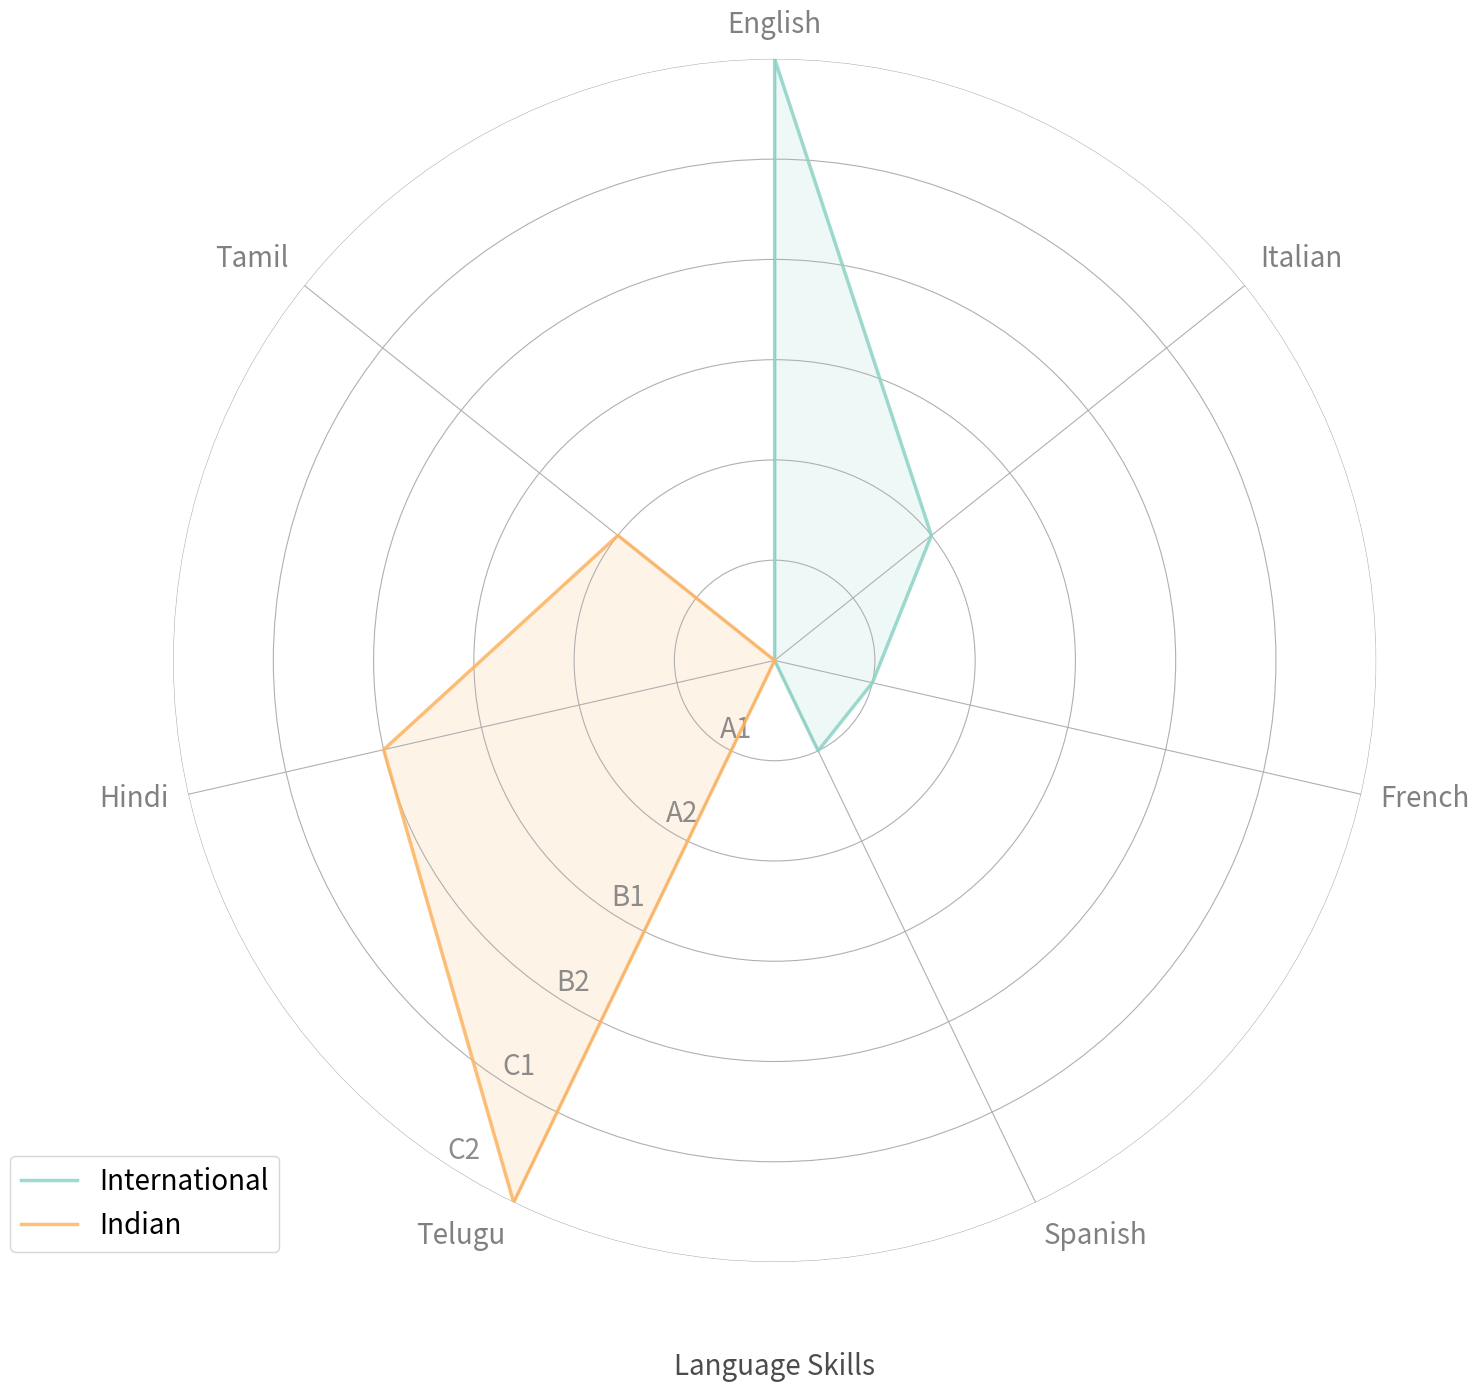
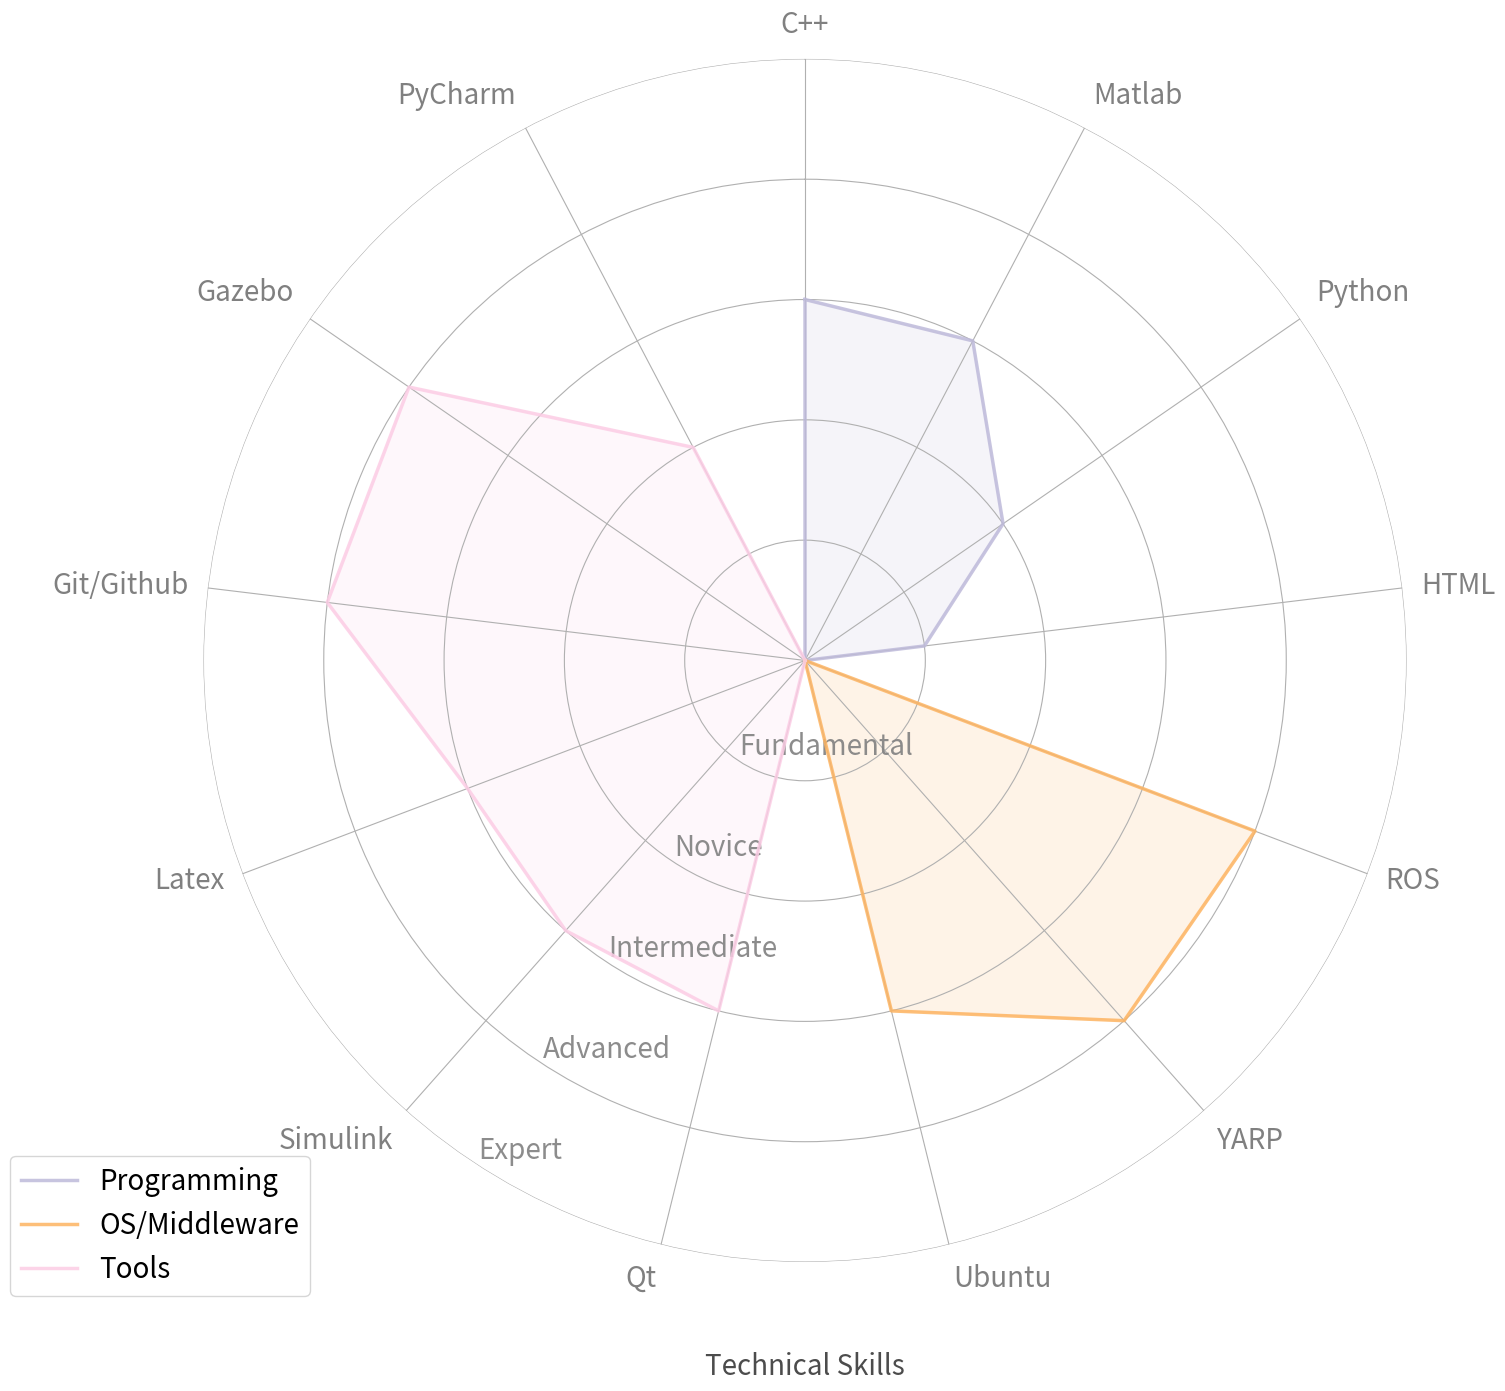
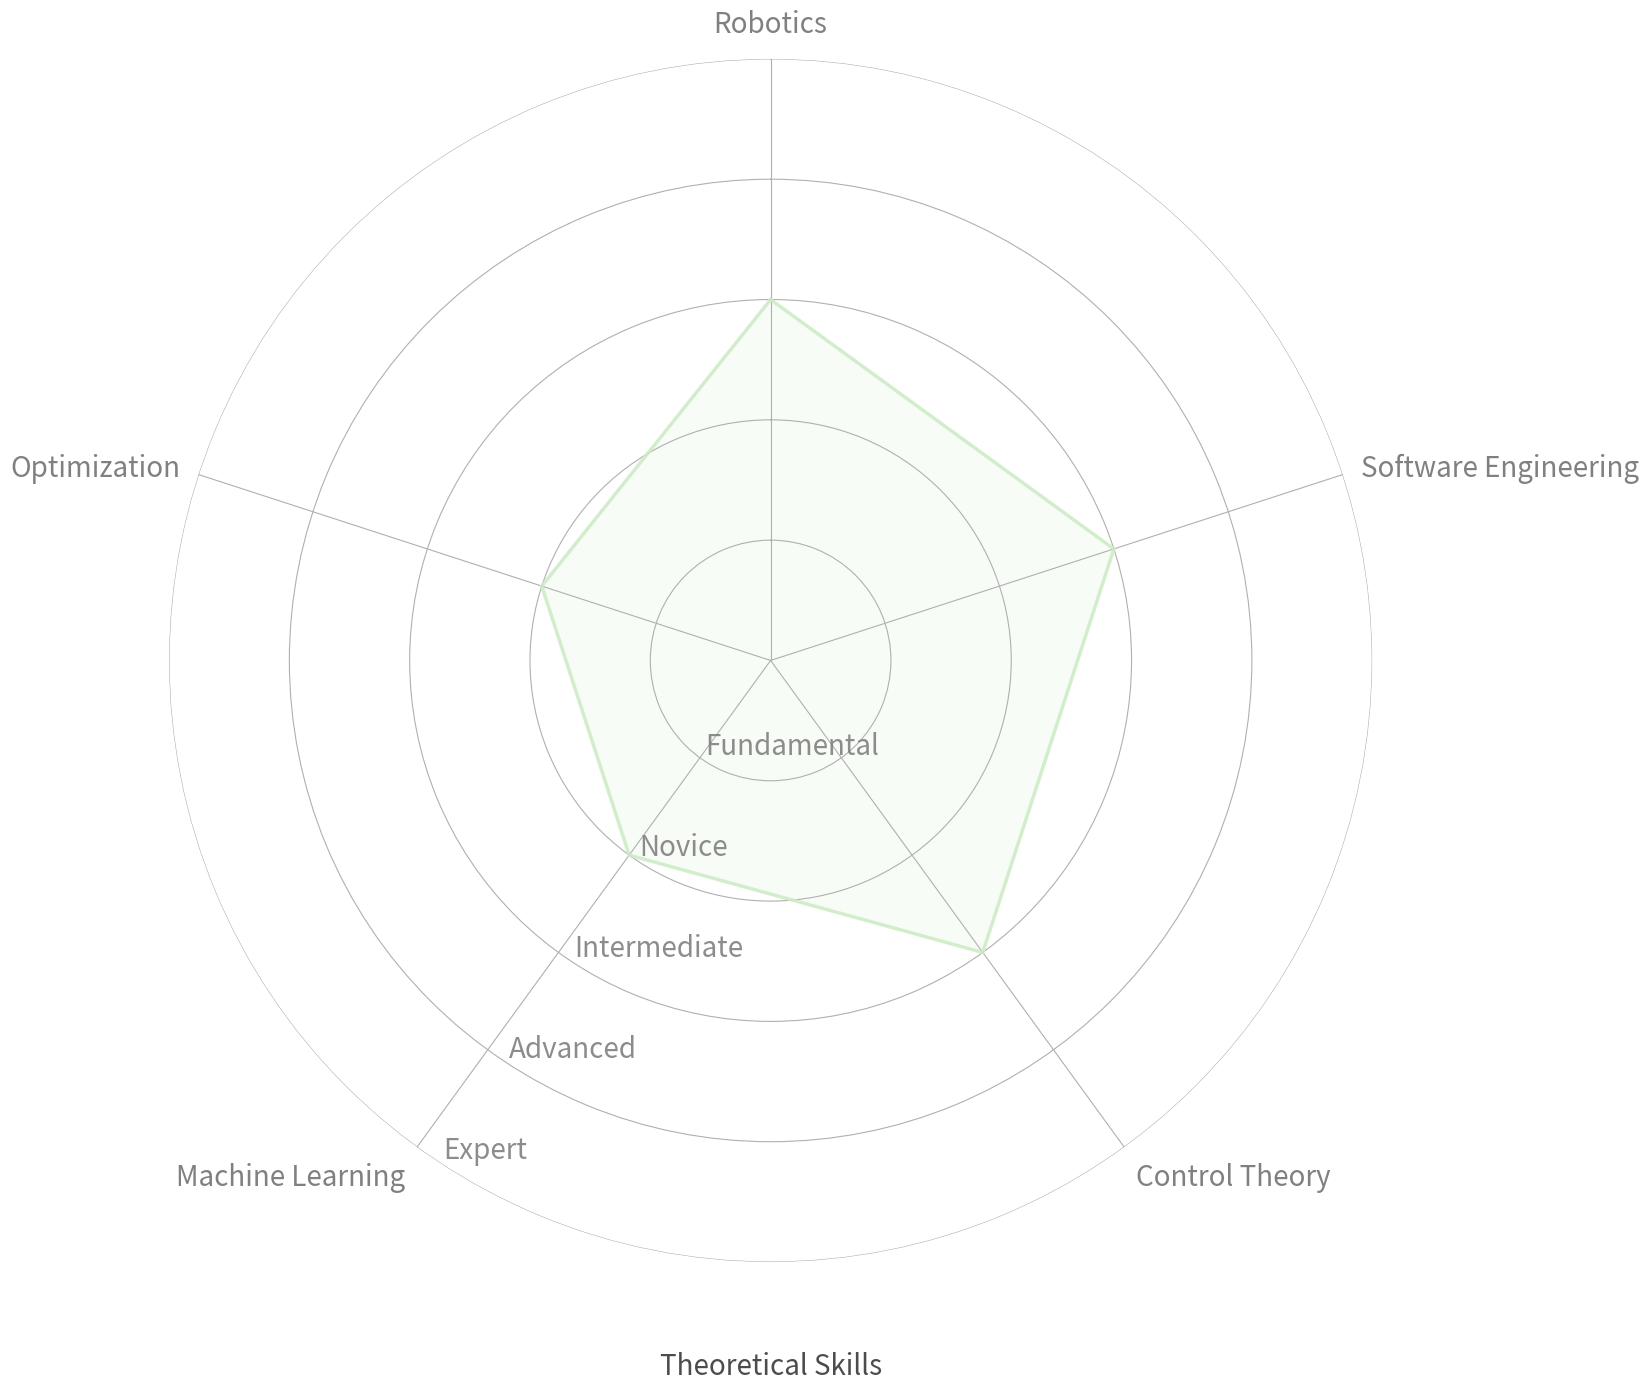

These charts were generated, in order, by the following Python code:
"""
A python script to plot skills on a radar plot

Author: Yeshasvi Tirupachuri
Email: yeshasvitvs@gmail.com

"""

#######################################################################
## TODO: Make dependencies automatic installation
## TODO: Add arguments for options e.g. languages, technologies, theory
## TODO: Add argument for sending a CSV file
#######################################################################

import matplotlib.pyplot as plt
import numpy as np
import pandas as pd
from math import pi

# Create a color palette
color = plt.cm.get_cmap("Set3", 20)

def adjust_xticks(ax):
    for theta, xlabel in zip(ax.get_xticks(), ax.get_xticklabels()):
        theta = theta * ax.get_theta_direction() + ax.get_theta_offset()
        theta = np.pi / 2 - theta
        y, x = np.cos(theta), np.sin(theta)
        if x >= 0.1:
            xlabel.set_horizontalalignment('left')
        if x <= -0.1:
            xlabel.set_horizontalalignment('right')
        if y >= 0.5:
            xlabel.set_verticalalignment('bottom')
        if y <= -0.5:
            xlabel.set_verticalalignment('top')

def adjust_yticks(ax):
    for ytick, ylabel in zip(ax.get_yticks(), ax.get_yticklabels()):
        ylabel.set_position((10, 0))

def plot_radar(df, title, size, linewidth, titlesize,  ytickslen, yticks, colors=''):

    # Get language categories
    catergories = list(df)[1:]
    N = len(catergories)

    # Get labels
    labels = df['group'].tolist()

    # Divide plot for categories
    angles = [n / float(N) * 2 * pi for n in range(N)]
    angles += angles[:1]

    # Initialize figure
    dpi = 96
    plt.figure(figsize=(1500 / dpi, 1500 / dpi), dpi=dpi)

    # Initialise the radar plot
    ax = plt.subplot(111, polar=True, frameon=False)

    # If you want the first axis to be on top:
    ax.set_theta_offset(pi / 2)
    ax.set_theta_direction(-1)

    # Draw one axe per variable + add labels labels yet
    plt.xticks(angles[:-1], catergories, color="grey", size=size)
    adjust_xticks(ax)

    # Draw ylabels
    ax.set_rlabel_position(0)
    plt.yticks([*range(1, ytickslen+1, 1)], yticks, color="grey", alpha=0.9, size=size)
    plt.ylim(0, ytickslen)
    adjust_yticks(ax)

    for i in range(len(df)):

        values = df.loc[i].drop('group').values.flatten().tolist()
        values += values[:1]

        ax.plot(angles, values, color=colors[i], alpha=0.85, linewidth=linewidth, linestyle='solid', label=labels[i])
        ax.fill(angles, values, color=colors[i], alpha=0.15)

    if len(df) > 1:
        # Add legend
        plt.legend(loc='upper right', bbox_to_anchor=(0.1, 0.1), fontsize=size)

    # Add title
    plt.title(title, loc='center', size=titlesize, y=-0.1, alpha=0.7)


    plt.show()

# General variables
linewidth = 2.5
fontsize  = 20
titlesize = 20

# Languages dataframe
# [ A1 - 1, A2 - 2, B1 - 3, B2 - 4, C1- 5, C2 - 6]
languages_df = pd.DataFrame({
    'group':   ['International', 'Indian'],
    'English': [6, 0],
    'Italian': [2, 0],
    'French':  [1, 0],
    'Spanish': [1, 0],
    'Telugu':  [0, 6],
    'Hindi':   [0, 4],
    'Tamil':   [0, 2]
})

ytickslen = 6
yticks = ["A1", "A2", "B1", "B2", "C1", "C2"]

# Create Languages plot
plot_radar(languages_df, "Language Skills", fontsize, linewidth, titlesize, ytickslen, yticks, colors=[color(0), color(8)])

# Technologies dataframe
# Reference: https://hr.nih.gov/working-nih/competencies/competencies-proficiency-scale
# [ Fundamental Awareness - 1,
#  Novice - 2,
#  Intermediate - 3,
#  Advanced - 4,
#  Expert- 5]
technologies_df = pd.DataFrame({
    'group':      ['Programming', 'OS/Middleware', 'Tools'],
    'C++':        [3, 0, 0],
    'Matlab':     [3, 0, 0],
    'Python':     [2, 0, 0],
    'HTML':       [1, 0, 0],
    'ROS':        [0, 4, 0],
    'YARP':       [0, 4, 0],
    'Ubuntu':     [0, 3, 0],
    'Qt':         [0, 0, 3],
    'Simulink':   [0, 0, 3],
    'Latex':      [0, 0, 3],
    'Git/Github': [0, 0, 4],
    'Gazebo':     [0, 0, 4],
    'PyCharm':    [0, 0, 2],
})

ytickslen = 5
yticks = ["Fundamental", "Novice", "Intermediate", "Advanced", "Expert"]

# Create Technologies plot
plot_radar(technologies_df, "Technical Skills", fontsize, linewidth, titlesize, ytickslen, yticks, colors=[color(4), color(9), color(12)])

# Theory dataframe
# Reference: https://hr.nih.gov/working-nih/competencies/competencies-proficiency-scale
# [ Fundamental Awareness - 1,
#  Novice - 2,
#  Intermediate - 3,
#  Advanced - 4,
#  Expert- 5]
theory_df = pd.DataFrame({
    'group':                       ['Theory'],
    'Robotics':                    [3],
    'Software Engineering':        [3],
    'Control Theory':              [3],
    'Machine Learning':            [2],
    'Optimization':                [2],
})

ytickslen = 5
yticks = ["Fundamental", "Novice", "Intermediate", "Advanced", "Expert"]

# Create Technologies plot
plot_radar(theory_df, "Theoretical Skills", fontsize, linewidth, titlesize, ytickslen, yticks, colors=[color(17)])